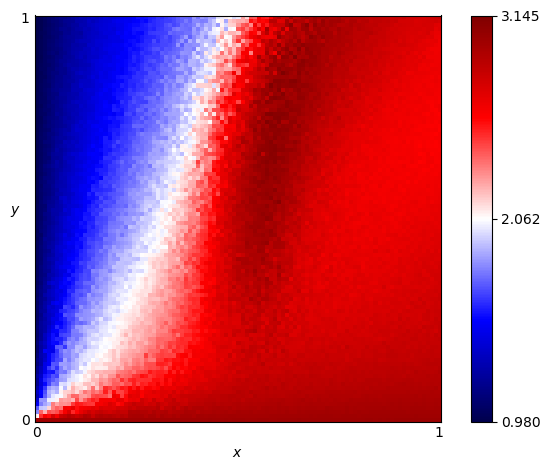

Values plotted in this chart, from the file beside it:
x, y, score
0.0, 0.0, 3.0
0.0, 0.01, 2.093
0.0, 0.02, 1.81
0.0, 0.03, 1.71
0.0, 0.04, 1.48
0.0, 0.05, 1.393
0.0, 0.06, 1.3
0.0, 0.07, 1.344
0.0, 0.08, 1.251
0.0, 0.09, 1.192
0.0, 0.1, 1.191
0.0, 0.11, 1.24
0.0, 0.12, 1.175
0.0, 0.13, 1.189
0.0, 0.14, 1.136
0.0, 0.15, 1.161
0.0, 0.16, 1.123
0.0, 0.17, 1.097
0.0, 0.18, 1.098
0.0, 0.19, 1.12
0.0, 0.2, 1.094
0.0, 0.21, 1.078
0.0, 0.22, 1.091
0.0, 0.23, 1.105
0.0, 0.24, 1.082
0.0, 0.25, 1.069
0.0, 0.26, 1.065
0.0, 0.27, 1.066
0.0, 0.28, 1.08
0.0, 0.29, 1.057
0.0, 0.3, 1.074
0.0, 0.31, 1.063
0.0, 0.32, 1.076
0.0, 0.33, 1.071
0.0, 0.34, 1.042
0.0, 0.35, 1.057
0.0, 0.36, 1.042
0.0, 0.37, 1.05
0.0, 0.38, 1.042
0.0, 0.39, 1.056
0.0, 0.4, 1.046
0.0, 0.41, 1.042
0.0, 0.42, 1.044
0.0, 0.43, 1.036
0.0, 0.44, 1.031
0.0, 0.45, 1.02
0.0, 0.46, 1.032
0.0, 0.47, 1.02
0.0, 0.48, 1.031
0.0, 0.49, 1.032
0.0, 0.5, 1.029
0.0, 0.51, 1.025
0.0, 0.52, 1.028
0.0, 0.53, 1.029
0.0, 0.54, 1.013
0.0, 0.55, 1.012
0.0, 0.56, 1.019
0.0, 0.57, 1.021
0.0, 0.58, 1.017
0.0, 0.59, 1.009
... 10,141 more rows
